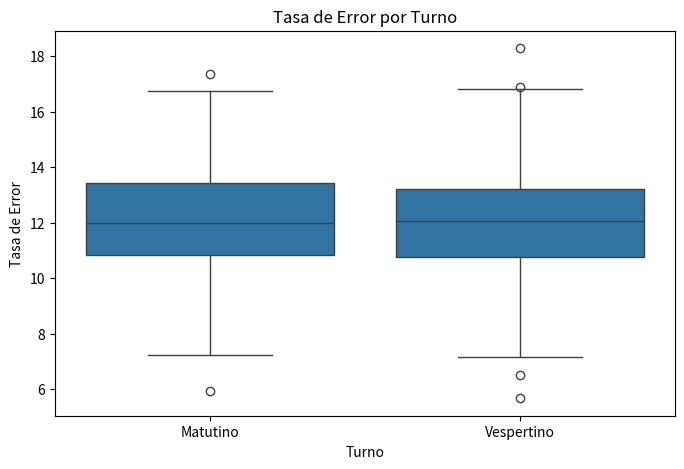
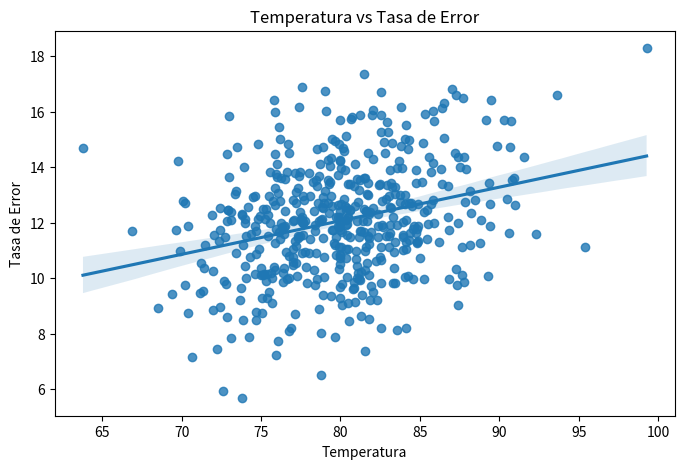

Write the Python code that produced these figures, in order.
import numpy as np
import pandas as pd

# Semilla para reproducir resultados
np.random.seed(42)

# Cantidad de registros
n = 500

# Temperatura simulada
temperatura = np.random.normal(80, 5, n)

# Tasa de error relacionada con la temperatura
tasa_error = (
    temperatura * 0.15
    + np.random.normal(0, 2, n)
)

# Turnos de trabajo
turno = np.random.choice(
    ["Matutino", "Vespertino"],
    n
)

# Crear DataFrame
df = pd.DataFrame({
    "temperatura": temperatura,
    "tasa_error": tasa_error,
    "turno": turno
})

print(df.head())

print("\n=== ESTADÍSTICAS DE TEMPERATURA ===")

print("Media:", df["temperatura"].mean())

print("Mediana:", df["temperatura"].median())

print("Desviación estándar:", df["temperatura"].std())

print("\n=== CREANDO VALORES FALTANTES ===")

# Crear algunos valores faltantes
df.loc[0:10, "temperatura"] = np.nan

print(df.head(12))

print("\n=== VALORES FALTANTES ===")

print(df.isnull().sum())

print("\n=== LIMPIEZA DE DATOS ===")

df["temperatura"] = df["temperatura"].fillna(
    df["temperatura"].mean()
)

print(df.isnull().sum())
print("\n=== CORRELACIÓN DE PEARSON ===")

correlacion = df["temperatura"].corr(
    df["tasa_error"]
)

print("Correlación:", correlacion)
print("\n=== PROMEDIO DE ERRORES POR TURNO ===")

print(
    df.groupby("turno")["tasa_error"].mean()
)
print("\n=== TEMPERATURA PROMEDIO POR TURNO ===")

print(
    df.groupby("turno")["temperatura"].mean()
)
from scipy.stats import ttest_ind

matutino = df[
    df["turno"] == "Matutino"
]["temperatura"]

vespertino = df[
    df["turno"] == "Vespertino"
]["temperatura"]

t, p = ttest_ind(
    matutino,
    vespertino
)

print("\n=== T-TEST ===")

print("Estadístico t:", t)
print("Valor p:", p)

import matplotlib.pyplot as plt
import seaborn as sns

# =========================
# BOXPLOT
# =========================

plt.figure(figsize=(8,5))

sns.boxplot(
    x="turno",
    y="tasa_error",
    data=df
)

plt.title("Tasa de Error por Turno")
plt.xlabel("Turno")
plt.ylabel("Tasa de Error")

plt.show()

# =========================
# SCATTER PLOT
# =========================

plt.figure(figsize=(8,5))

sns.regplot(
    x="temperatura",
    y="tasa_error",
    data=df
)

plt.title("Temperatura vs Tasa de Error")
plt.xlabel("Temperatura")
plt.ylabel("Tasa de Error")

plt.show()
